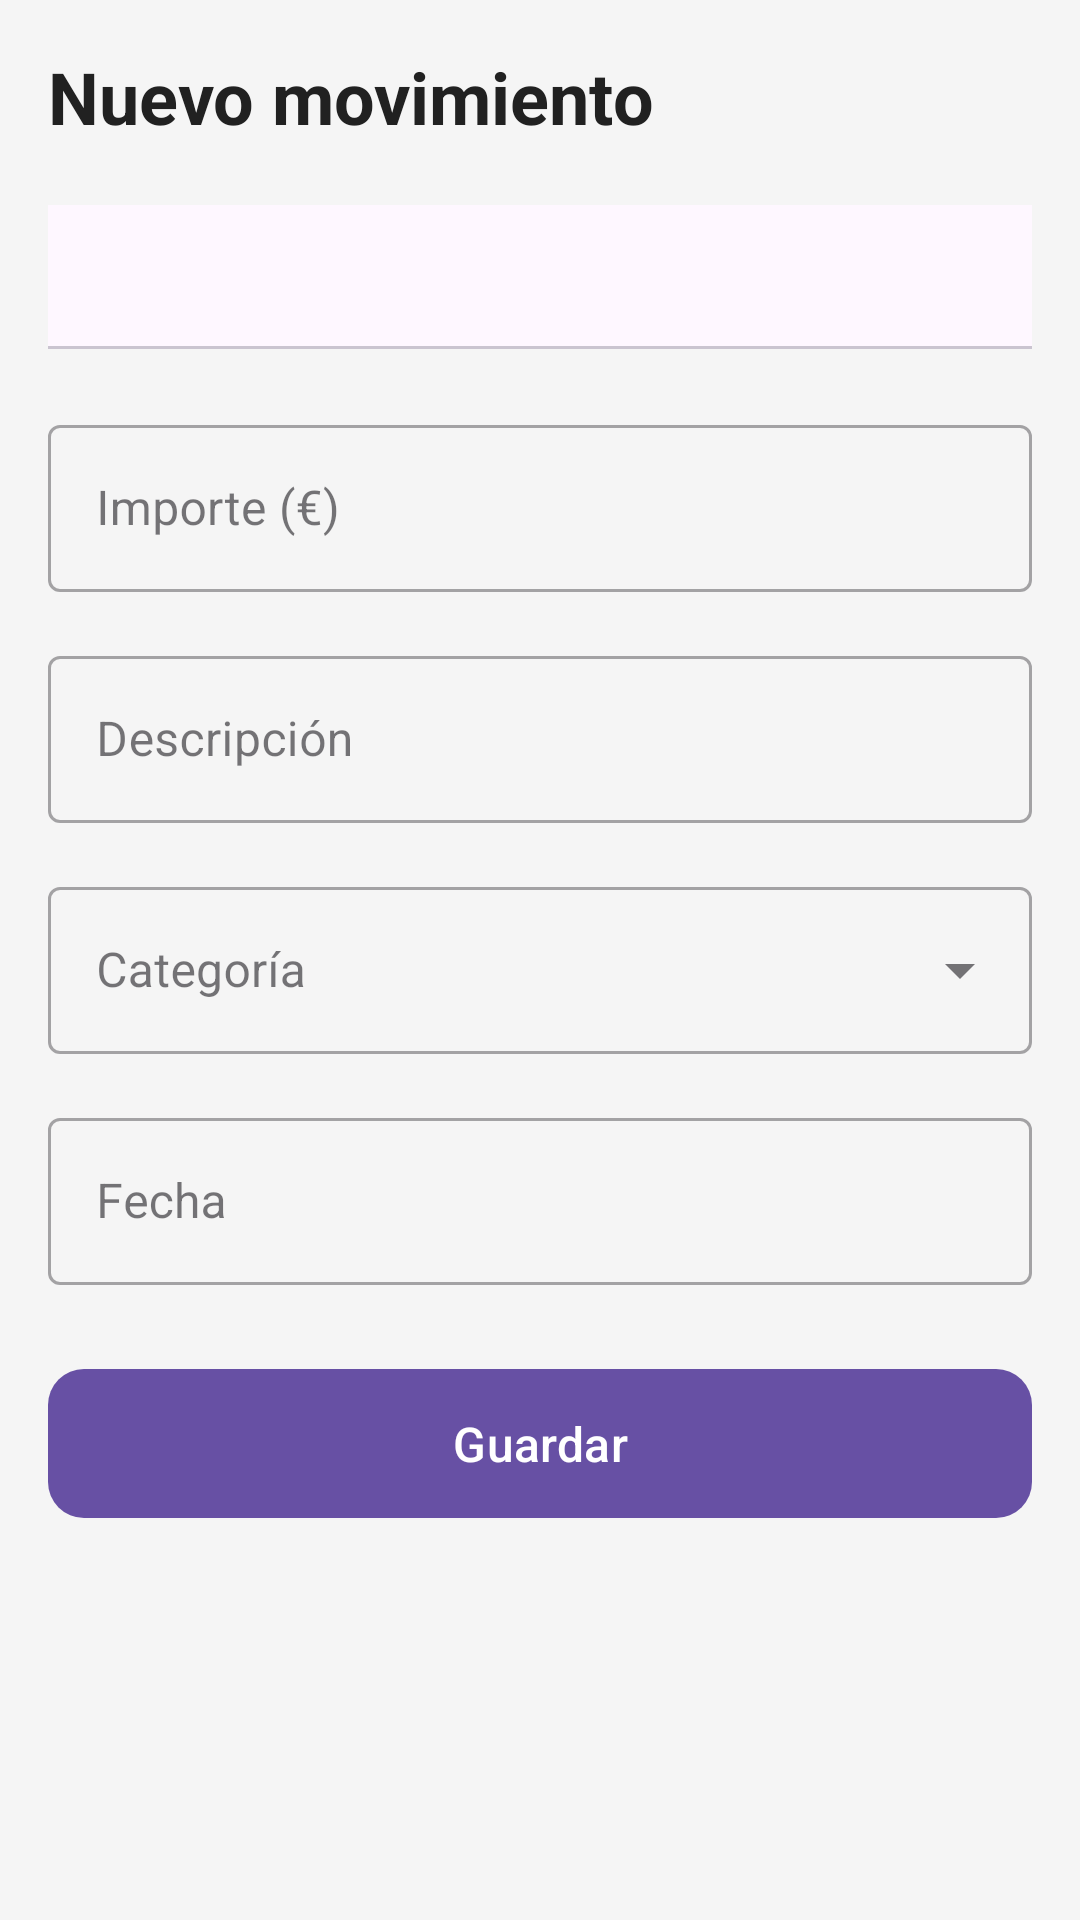

The Android layout XML behind this screen, and the referenced resources:
<!-- AndroidManifest.xml: application theme Theme.Zentryc -->
<!-- res/layout/fragment_add_transaction.xml -->
<?xml version="1.0" encoding="utf-8"?>
<ScrollView xmlns:android="http://schemas.android.com/apk/res/android"
    xmlns:app="http://schemas.android.com/apk/res-auto"
    android:layout_width="match_parent"
    android:layout_height="match_parent"
    android:background="#F5F5F5">

    <LinearLayout
        android:layout_width="match_parent"
        android:layout_height="wrap_content"
        android:orientation="vertical"
        android:padding="16dp">

        
        <TextView
            android:layout_width="wrap_content"
            android:layout_height="wrap_content"
            android:text="Nuevo movimiento"
            android:textSize="24sp"
            android:textStyle="bold"
            android:textColor="#212121"
            android:layout_marginBottom="20dp" />

        
        <com.google.android.material.tabs.TabLayout
            android:id="@+id/tabTransactionType"
            android:layout_width="match_parent"
            android:layout_height="wrap_content"
            android:layout_marginBottom="20dp"
            app:tabMode="fixed"
            app:tabGravity="fill"
            app:tabSelectedTextColor="#212121"
            app:tabTextColor="#9E9E9E"
            app:tabIndicatorColor="#4CAF50"
            app:tabRippleColor="@null"
            style="@style/Widget.Material3.TabLayout" />

        
        <com.google.android.material.textfield.TextInputLayout
            android:layout_width="match_parent"
            android:layout_height="wrap_content"
            android:layout_marginBottom="16dp"
            android:hint="Importe (€)"
            style="@style/Widget.MaterialComponents.TextInputLayout.OutlinedBox">

            <com.google.android.material.textfield.TextInputEditText
                android:id="@+id/etAmount"
                android:layout_width="match_parent"
                android:layout_height="wrap_content"
                android:inputType="numberDecimal"
                android:maxLines="1" />

        </com.google.android.material.textfield.TextInputLayout>

        
        <com.google.android.material.textfield.TextInputLayout
            android:layout_width="match_parent"
            android:layout_height="wrap_content"
            android:layout_marginBottom="16dp"
            android:hint="Descripción"
            style="@style/Widget.MaterialComponents.TextInputLayout.OutlinedBox">

            <com.google.android.material.textfield.TextInputEditText
                android:id="@+id/etDescription"
                android:layout_width="match_parent"
                android:layout_height="wrap_content"
                android:maxLines="1" />

        </com.google.android.material.textfield.TextInputLayout>

        
        <com.google.android.material.textfield.TextInputLayout
            android:layout_width="match_parent"
            android:layout_height="wrap_content"
            android:layout_marginBottom="16dp"
            android:hint="Categoría"
            style="@style/Widget.MaterialComponents.TextInputLayout.OutlinedBox.ExposedDropdownMenu">

            <AutoCompleteTextView
                android:id="@+id/acCategory"
                android:layout_width="match_parent"
                android:layout_height="wrap_content"
                android:focusable="false"
                android:focusableInTouchMode="false" />

        </com.google.android.material.textfield.TextInputLayout>

        
        <com.google.android.material.textfield.TextInputLayout
            android:layout_width="match_parent"
            android:layout_height="wrap_content"
            android:layout_marginBottom="24dp"
            android:hint="Fecha"
            style="@style/Widget.MaterialComponents.TextInputLayout.OutlinedBox">

            <com.google.android.material.textfield.TextInputEditText
                android:id="@+id/etDate"
                android:layout_width="match_parent"
                android:layout_height="wrap_content"
                android:focusable="false"
                android:focusableInTouchMode="false"
                android:maxLines="1" />

        </com.google.android.material.textfield.TextInputLayout>

        
        <com.google.android.material.button.MaterialButton
            android:id="@+id/btnSave"
            android:layout_width="match_parent"
            android:layout_height="wrap_content"
            android:text="Guardar"
            android:textSize="16sp"
            android:padding="14dp"
            app:cornerRadius="12dp" />

    </LinearLayout>
</ScrollView>
<!-- resources referenced by this layout -->
<resources>
  <style name="Theme.Zentryc" parent="Base.Theme.Zentryc" />
  <style name="Base.Theme.Zentryc" parent="Theme.Material3.DayNight.NoActionBar">
          
          
      </style>
</resources>
